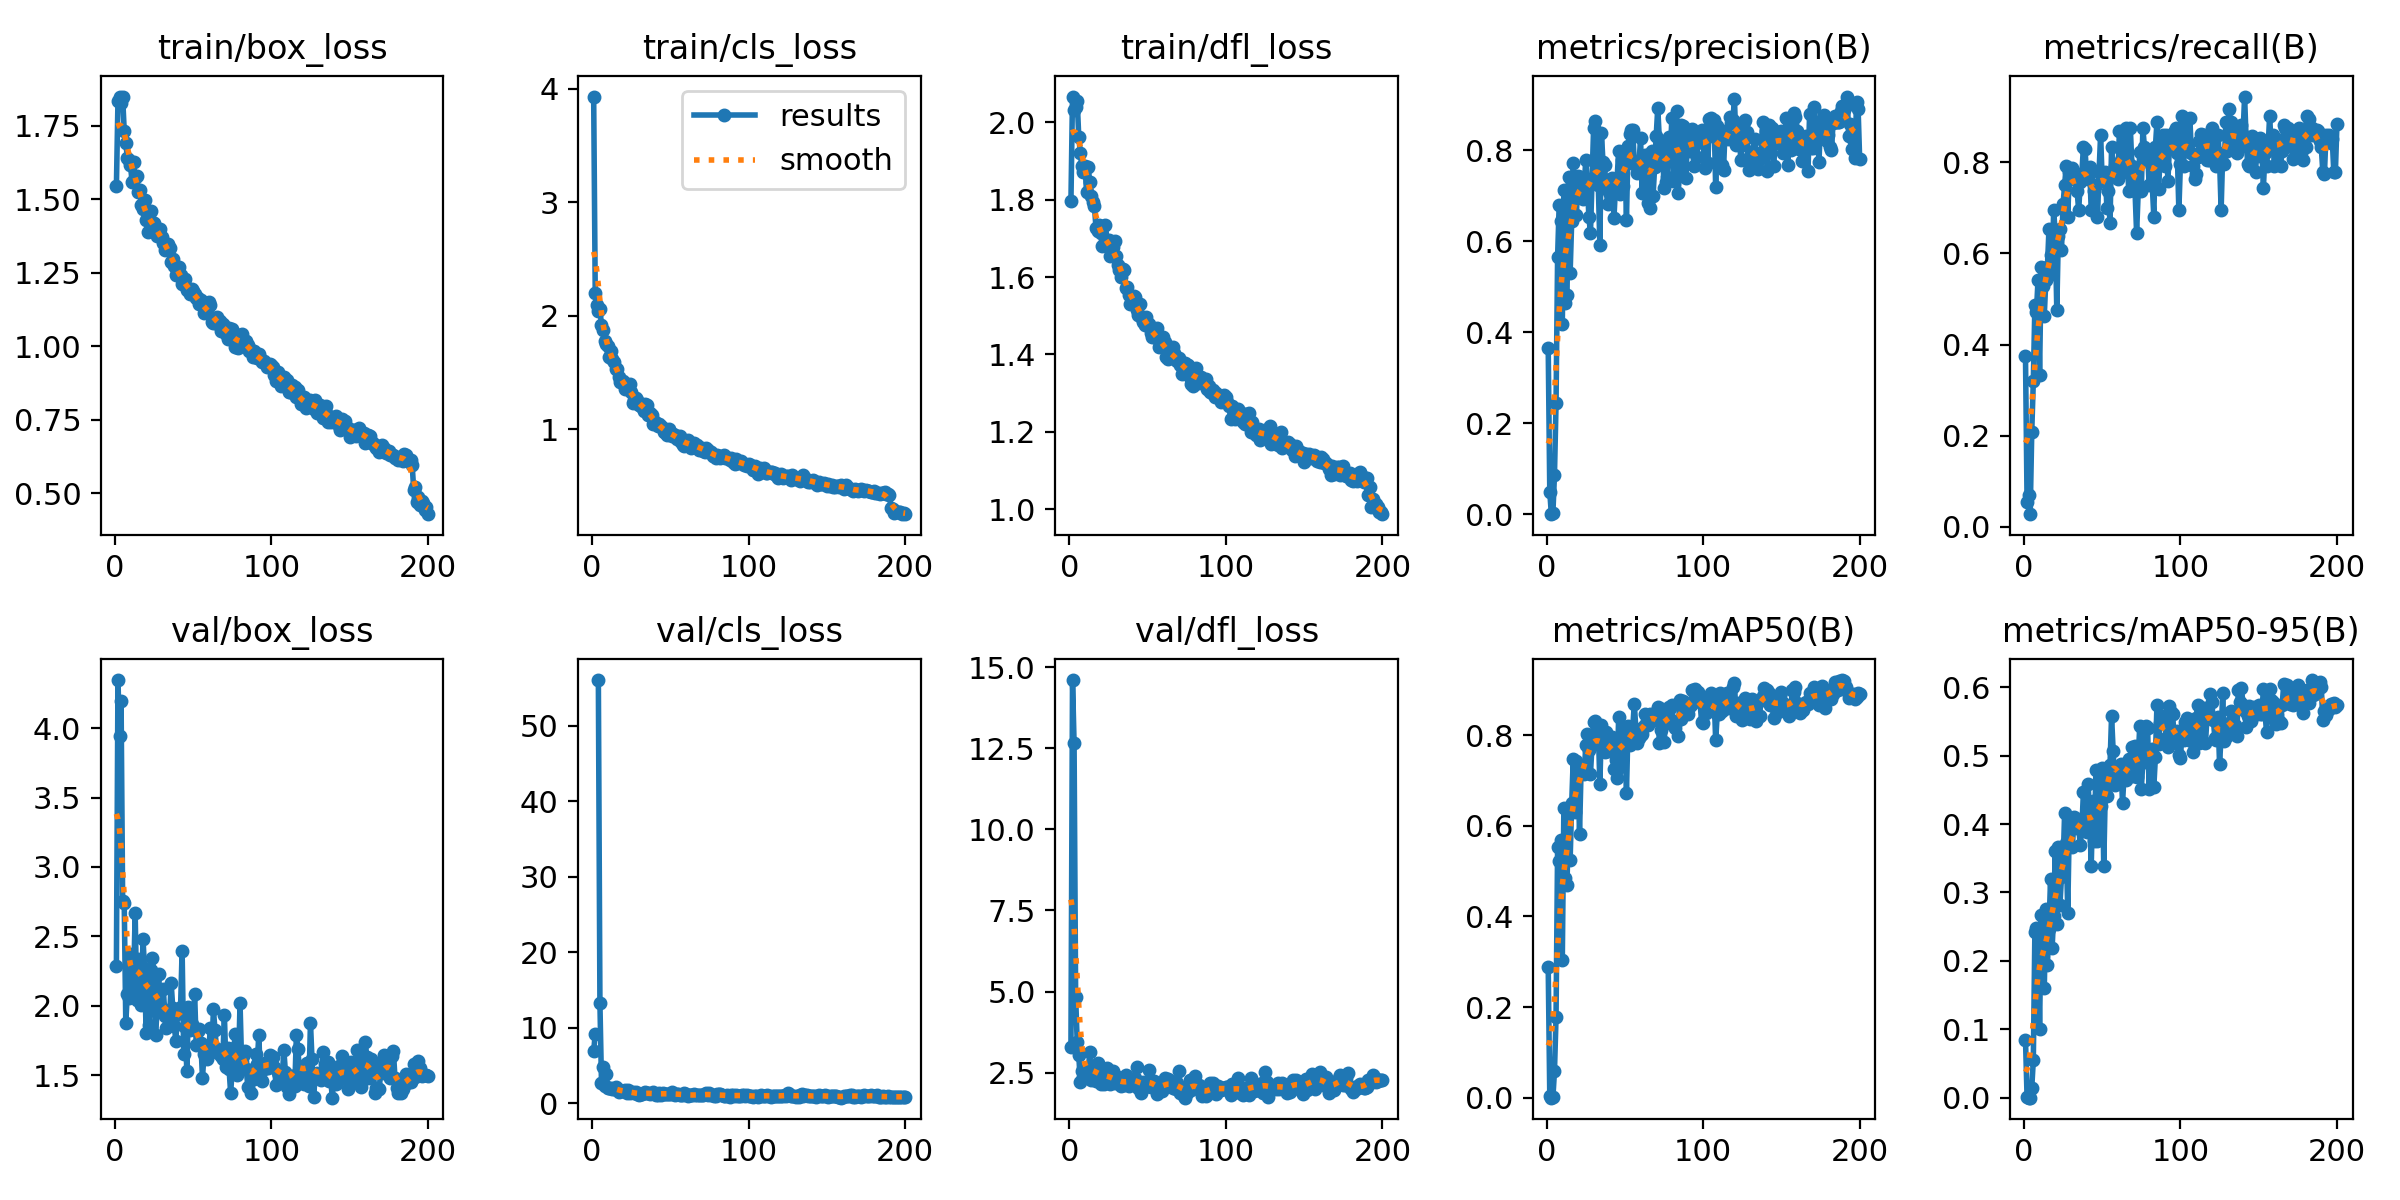

The file beside this chart, header and first rows:
epoch, time, train/box_loss, train/cls_loss, train/dfl_loss, metrics/precision(B), metrics/recall(B), metrics/mAP50(B), metrics/mAP50-95(B), val/box_loss, val/cls_loss, val/dfl_loss, lr/pg0, lr/pg1, lr/pg2
1, 24.35, 1.544, 3.931, 1.797, 0.366, 0.375, 0.2877, 0.08472, 2.286, 6.891, 3.279, 0.0006528, 0.0006528, 0.0006528
2, 45.17, 1.833, 2.202, 2.067, 0.0491, 0.05556, 0.00366, 0.00089, 4.347, 9.215, 14.61, 0.001313, 0.001313, 0.001313
3, 63.15, 1.85, 2.097, 2.031, 0.00023, 0.06944, 0.00012, 2e-05, 3.945, inf, 12.67, 0.001966, 0.001966, 0.001966
4, 80.72, 1.826, 2.036, 2.04, 0.00374, 0.02778, 0.00088, 0.00025, 4.194, 56.04, 4.832, 0.00197, 0.00197, 0.00197
5, 98.77, 1.846, 2.06, 2.056, 0.08665, 0.2083, 0.05866, 0.01419, 2.753, 13.25, 3.447, 0.00196, 0.00196, 0.00196
6, 116.4, 1.734, 1.914, 1.962, 0.2437, 0.3194, 0.178, 0.05491, 2.74, 2.703, 3.029, 0.00195, 0.00195, 0.00195
7, 133.8, 1.692, 1.873, 1.921, 0.5654, 0.4861, 0.5525, 0.2427, 1.877, 4.82, 2.218, 0.001941, 0.001941, 0.001941
8, 151.4, 1.641, 1.774, 1.887, 0.6801, 0.4722, 0.5216, 0.2477, 2.087, 2.243, 2.549, 0.001931, 0.001931, 0.001931
9, 168.8, 1.632, 1.753, 1.871, 0.6448, 0.5417, 0.5695, 0.2428, 2.058, 3.898, 2.376, 0.001921, 0.001921, 0.001921
10, 186.1, 1.617, 1.729, 1.886, 0.418, 0.3333, 0.3044, 0.1004, 2.369, 2.066, 2.579, 0.001911, 0.001911, 0.001911
11, 203.9, 1.56, 1.635, 1.82, 0.7133, 0.5694, 0.639, 0.2663, 2.107, 2.079, 2.446, 0.001901, 0.001901, 0.001901
12, 222.2, 1.628, 1.691, 1.884, 0.4651, 0.5278, 0.4843, 0.1976, 2.183, 1.99, 2.518, 0.001891, 0.001891, 0.001891
13, 240, 1.573, 1.619, 1.846, 0.4808, 0.4631, 0.4694, 0.1601, 2.665, 1.941, 3.129, 0.001881, 0.001881, 0.001881
14, 257.9, 1.58, 1.588, 1.81, 0.7409, 0.5417, 0.6324, 0.2756, 2.04, 1.911, 2.277, 0.001871, 0.001871, 0.001871
15, 275.4, 1.523, 1.527, 1.793, 0.5301, 0.5694, 0.5248, 0.1944, 2.335, 2.111, 2.7, 0.001861, 0.001861, 0.001861
16, 293, 1.533, 1.53, 1.783, 0.644, 0.6528, 0.6496, 0.2469, 2.26, 1.861, 2.561, 0.001852, 0.001852, 0.001852
17, 310.7, 1.479, 1.459, 1.727, 0.7723, 0.5972, 0.7485, 0.319, 2.002, 1.503, 2.234, 0.001842, 0.001842, 0.001842
18, 328.1, 1.468, 1.413, 1.719, 0.6957, 0.5556, 0.6313, 0.2182, 2.48, 1.755, 2.81, 0.001832, 0.001832, 0.001832
19, 345.4, 1.498, 1.415, 1.734, 0.6564, 0.6944, 0.7441, 0.2659, 2.267, 1.588, 2.576, 0.001822, 0.001822, 0.001822
20, 362.9, 1.43, 1.424, 1.713, 0.7437, 0.6447, 0.7342, 0.3599, 1.805, 1.642, 2.139, 0.001812, 0.001812, 0.001812
21, 380.2, 1.39, 1.356, 1.68, 0.7408, 0.4765, 0.5811, 0.2537, 2.226, 1.773, 2.454, 0.001802, 0.001802, 0.001802
22, 397.7, 1.43, 1.369, 1.682, 0.7103, 0.6389, 0.7243, 0.3661, 1.864, 1.409, 2.148, 0.001792, 0.001792, 0.001792
23, 415.3, 1.461, 1.373, 1.735, 0.6936, 0.6528, 0.7254, 0.2821, 2.256, 1.757, 2.515, 0.001782, 0.001782, 0.001782
24, 432.6, 1.422, 1.393, 1.697, 0.7199, 0.6068, 0.7146, 0.3227, 2.343, 1.437, 2.634, 0.001772, 0.001772, 0.001772
25, 450.3, 1.419, 1.328, 1.695, 0.7789, 0.7083, 0.7776, 0.3396, 2.231, 1.447, 2.479, 0.001762, 0.001762, 0.001762
26, 468, 1.387, 1.232, 1.655, 0.7273, 0.75, 0.8023, 0.4159, 1.788, 1.467, 2.156, 0.001752, 0.001752, 0.001752
27, 485.5, 1.375, 1.256, 1.664, 0.652, 0.7917, 0.7684, 0.3729, 1.963, 1.322, 2.222, 0.001743, 0.001743, 0.001743
28, 503, 1.393, 1.273, 1.678, 0.6178, 0.6806, 0.715, 0.2703, 2.225, 1.488, 2.555, 0.001733, 0.001733, 0.001733
29, 520.7, 1.4, 1.254, 1.693, 0.734, 0.7778, 0.7785, 0.4, 1.962, 1.206, 2.168, 0.001723, 0.001723, 0.001723
30, 538.1, 1.371, 1.211, 1.655, 0.8485, 0.7777, 0.8296, 0.4007, 1.985, 1.144, 2.265, 0.001713, 0.001713, 0.001713
31, 555.6, 1.35, 1.207, 1.632, 0.8631, 0.7884, 0.8321, 0.3662, 2.119, 1.289, 2.377, 0.001703, 0.001703, 0.001703
32, 573.4, 1.327, 1.197, 1.618, 0.7665, 0.7778, 0.7852, 0.4105, 1.927, 1.214, 2.18, 0.001693, 0.001693, 0.001693
33, 591, 1.336, 1.161, 1.6, 0.7227, 0.7603, 0.8155, 0.3949, 1.837, 1.381, 2.085, 0.001683, 0.001683, 0.001683
34, 608.6, 1.348, 1.222, 1.621, 0.5924, 0.7361, 0.6916, 0.3966, 1.939, 1.459, 2.259, 0.001673, 0.001673, 0.001673
35, 626, 1.333, 1.213, 1.617, 0.8374, 0.6944, 0.8224, 0.3947, 1.922, 1.377, 2.105, 0.001663, 0.001663, 0.001663
36, 643.3, 1.288, 1.119, 1.573, 0.7731, 0.757, 0.8024, 0.3695, 2.164, 1.343, 2.43, 0.001654, 0.001654, 0.001654
37, 660.6, 1.298, 1.14, 1.574, 0.7663, 0.7744, 0.763, 0.3933, 1.987, 1.286, 2.156, 0.001644, 0.001644, 0.001644
38, 678.3, 1.274, 1.122, 1.553, 0.7162, 0.8333, 0.8081, 0.4462, 1.85, 1.338, 2.086, 0.001634, 0.001634, 0.001634
39, 695.7, 1.242, 1.049, 1.53, 0.6806, 0.8288, 0.7643, 0.4114, 1.748, 1.487, 2.155, 0.001624, 0.001624, 0.001624
40, 713, 1.261, 1.059, 1.546, 0.7088, 0.7778, 0.7885, 0.3881, 1.937, 1.239, 2.306, 0.001614, 0.001614, 0.001614
41, 730.6, 1.269, 1.053, 1.551, 0.7194, 0.7639, 0.7683, 0.4585, 1.955, 1.169, 2.277, 0.001604, 0.001604, 0.001604
42, 748, 1.244, 1.031, 1.547, 0.7397, 0.7893, 0.7969, 0.4132, 1.988, 1.085, 2.338, 0.001594, 0.001594, 0.001594
43, 765.2, 1.211, 1.046, 1.516, 0.6507, 0.6944, 0.7261, 0.3386, 2.397, 1.439, 2.673, 0.001584, 0.001584, 0.001584
44, 782.9, 1.215, 1.028, 1.502, 0.7199, 0.6944, 0.7458, 0.4343, 1.654, 1.172, 2.024, 0.001574, 0.001574, 0.001574
45, 800.3, 1.228, 1.01, 1.531, 0.7369, 0.7361, 0.7055, 0.3755, 1.844, 1.348, 2.119, 0.001564, 0.001564, 0.001564
46, 817.6, 1.192, 0.9717, 1.498, 0.7975, 0.75, 0.84, 0.4796, 1.53, 1.308, 1.873, 0.001554, 0.001554, 0.001554
47, 835.6, 1.195, 0.964, 1.485, 0.7043, 0.6806, 0.729, 0.3755, 1.99, 1.291, 2.209, 0.001545, 0.001545, 0.001545
48, 853.4, 1.178, 0.951, 1.475, 0.7787, 0.7778, 0.7961, 0.4392, 1.827, 1.274, 2.06, 0.001535, 0.001535, 0.001535
49, 871.3, 1.195, 1.004, 1.496, 0.7205, 0.8611, 0.8168, 0.426, 1.867, 1.181, 2.213, 0.001525, 0.001525, 0.001525
50, 889.3, 1.188, 0.9659, 1.478, 0.7851, 0.7613, 0.8179, 0.4812, 1.838, 1.196, 2.197, 0.001515, 0.001515, 0.001515
51, 906.7, 1.179, 0.9365, 1.477, 0.6473, 0.7647, 0.6731, 0.3383, 2.084, 1.564, 2.587, 0.001505, 0.001505, 0.001505
52, 924, 1.165, 0.955, 1.456, 0.8098, 0.7778, 0.8204, 0.4488, 1.716, 1.28, 2.059, 0.001495, 0.001495, 0.001495
53, 941.6, 1.164, 0.9459, 1.446, 0.8346, 0.7008, 0.7791, 0.4411, 1.815, 1.127, 2.181, 0.001485, 0.001485, 0.001485
54, 959, 1.143, 0.9142, 1.444, 0.8442, 0.7361, 0.807, 0.4686, 1.829, 1.272, 2.225, 0.001475, 0.001475, 0.001475
55, 976.3, 1.158, 0.9294, 1.453, 0.8439, 0.6667, 0.8149, 0.4864, 1.731, 1.277, 2.126, 0.001465, 0.001465, 0.001465
56, 994.1, 1.149, 0.9409, 1.469, 0.7702, 0.8333, 0.8699, 0.5578, 1.479, 1.151, 1.852, 0.001455, 0.001455, 0.001455
57, 1012, 1.112, 0.89, 1.42, 0.7667, 0.776, 0.8137, 0.5066, 1.651, 1.072, 2.026, 0.001446, 0.001446, 0.001446
58, 1029, 1.116, 0.8583, 1.43, 0.7491, 0.7917, 0.7829, 0.4569, 1.706, 1.159, 2.018, 0.001436, 0.001436, 0.001436
59, 1047, 1.121, 0.8503, 1.433, 0.7699, 0.7901, 0.793, 0.4682, 1.615, 1.315, 1.94, 0.001426, 0.001426, 0.001426
60, 1064, 1.15, 0.887, 1.445, 0.8262, 0.7639, 0.8005, 0.4691, 1.665, 1.237, 2.08, 0.001416, 0.001416, 0.001416
... 140 more rows
